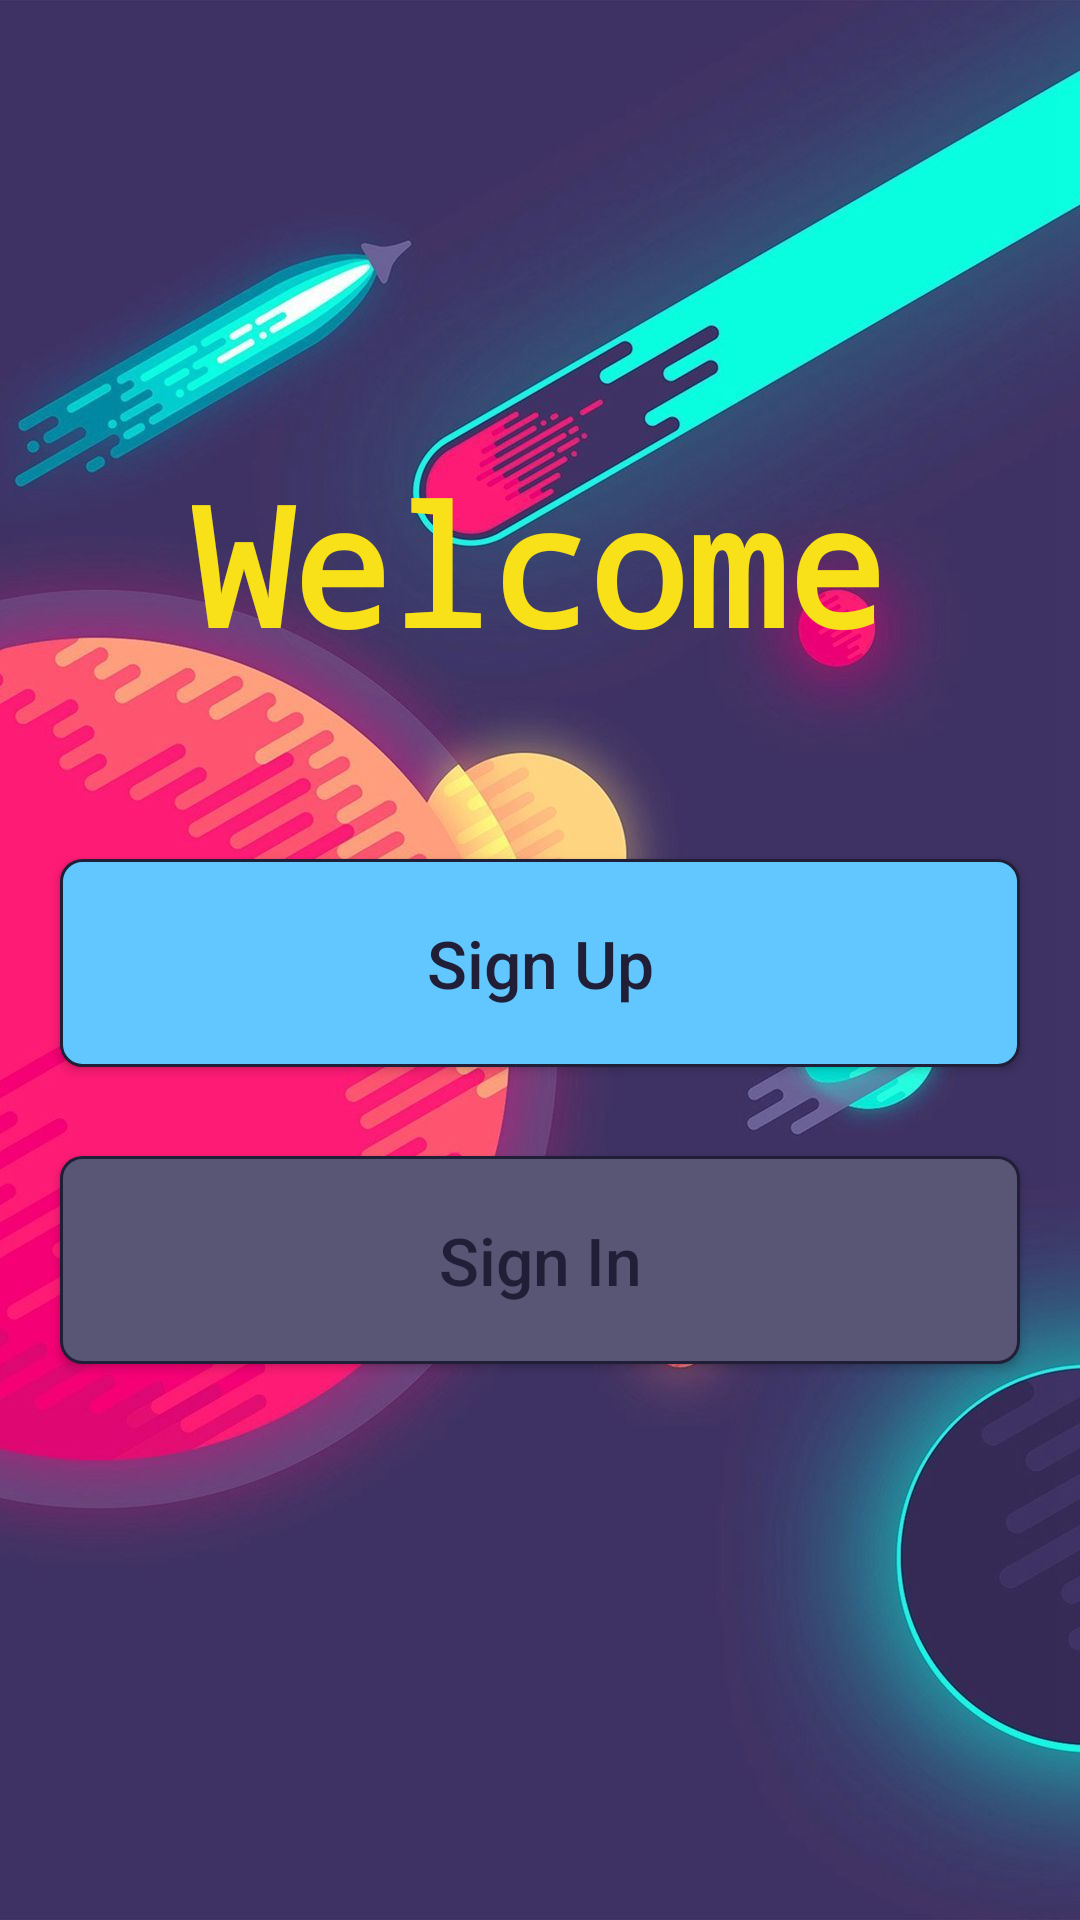

Write the Android layout XML for this screen, with the resource values it uses.
<!-- AndroidManifest.xml: application theme Theme.User_Manager_V1 -->
<!-- res/layout/activity_main.xml -->
<?xml version="1.0" encoding="utf-8"?>
<androidx.constraintlayout.widget.ConstraintLayout xmlns:android="http://schemas.android.com/apk/res/android"
    xmlns:app="http://schemas.android.com/apk/res-auto"
    xmlns:tools="http://schemas.android.com/tools"
    android:layout_width="match_parent"
    android:layout_height="match_parent"
    android:background="@drawable/bg2"
    tools:context=".MainActivity">

    <TextView
        android:id="@+id/textView"
        android:layout_width="wrap_content"
        android:layout_height="wrap_content"
        android:fontFamily="monospace"
        android:padding="20sp"
        android:text="@string/welcome"
        android:textColor="@color/yellow"
        android:textSize="55sp"
        android:textStyle="bold"
        app:layout_constraintBottom_toBottomOf="parent"
        app:layout_constraintEnd_toEndOf="parent"
        app:layout_constraintHorizontal_bias="0.496"
        app:layout_constraintStart_toStartOf="parent"
        app:layout_constraintTop_toTopOf="parent"
        app:layout_constraintVertical_bias="0.249" />

    <Button
        android:id="@+id/sign_up"
        android:layout_width="match_parent"
        android:layout_height="wrap_content"
        android:layout_margin="20dp"
        android:background="@drawable/main_btn_styling"
        android:onClick="goToSignUp"
        android:padding="20sp"
        android:text="@string/sign_up"
        android:textAllCaps="false"
        android:textColor="@color/dark_royal_purle"
        android:textSize="22sp"
        app:layout_constraintBottom_toBottomOf="parent"
        app:layout_constraintEnd_toEndOf="parent"
        app:layout_constraintHorizontal_bias="0.825"
        app:layout_constraintStart_toStartOf="parent"
        app:layout_constraintTop_toBottomOf="@+id/textView"
        app:layout_constraintVertical_bias="0.077" />

    <Button
        android:id="@+id/sign_in"
        android:layout_width="match_parent"
        android:layout_height="wrap_content"
        android:layout_margin="20dp"
        android:background="@drawable/alt_btn_styling"
        android:onClick="goToSignIn"
        android:padding="20sp"
        android:text="@string/sign_in"
        android:textAllCaps="false"
        android:textColor="@color/dark_royal_purle"
        android:textSize="22sp"
        app:layout_constraintBottom_toBottomOf="parent"
        app:layout_constraintEnd_toEndOf="parent"
        app:layout_constraintHorizontal_bias="0.925"
        app:layout_constraintStart_toStartOf="parent"
        app:layout_constraintTop_toBottomOf="@+id/sign_up"
        app:layout_constraintVertical_bias="0.056" />

</androidx.constraintlayout.widget.ConstraintLayout>
<!-- resources referenced by this layout -->
<resources>
  <color name="dark_royal_purle">#211F37</color>
  <color name="yellow">#F8E118</color>
  <!-- drawable alt_btn_styling (drawable) -->
  <?xml version="1.0" encoding="utf-8"?>
  <shape xmlns:android="http://schemas.android.com/apk/res/android">
      <corners android:radius="7dp"/>
      <solid android:color="@color/plain_purle"/>
      <stroke android:color="@color/dark_royal_purle" android:width="1dp"/>
  </shape>
  <!-- drawable bg2: jpg bitmap (drawable-v24, 89214 bytes) -->
  <!-- drawable main_btn_styling (drawable) -->
  <?xml version="1.0" encoding="utf-8"?>
  <shape xmlns:android="http://schemas.android.com/apk/res/android">
      <corners android:radius="7dp"/>
      <solid android:color="@color/tropical_blue"/>
      <stroke android:color="@color/dark_royal_purle" android:width="1dp"/>
  </shape>
  <string name="sign_in">Sign In</string>
  <string name="sign_up">Sign Up</string>
  <string name="welcome">Welcome</string>
  <style name="Theme.User_Manager_V1" parent="Theme.AppCompat.NoActionBar">
          
          <item name="colorPrimary">@color/purple_500</item>
          <item name="colorPrimaryVariant">@color/purple_700</item>
          <item name="colorOnPrimary">@color/white</item>
          
          <item name="colorSecondary">@color/teal_200</item>
          <item name="colorSecondaryVariant">@color/teal_700</item>
          <item name="colorOnSecondary">@color/black</item>
          
          <item name="android:statusBarColor" tools:targetApi="l">?attr/colorPrimaryVariant</item>
          
      </style>
  <color name="plain_purle">#595675</color>
  <color name="tropical_blue">#63c7ff</color>
  <color name="purple_500">#FF6200EE</color>
  <color name="purple_700">#FF3700B3</color>
  <color name="white">#FFFFFFFF</color>
  <color name="teal_200">#FF03DAC5</color>
  <color name="teal_700">#FF018786</color>
  <color name="black">#FF000000</color>
</resources>
